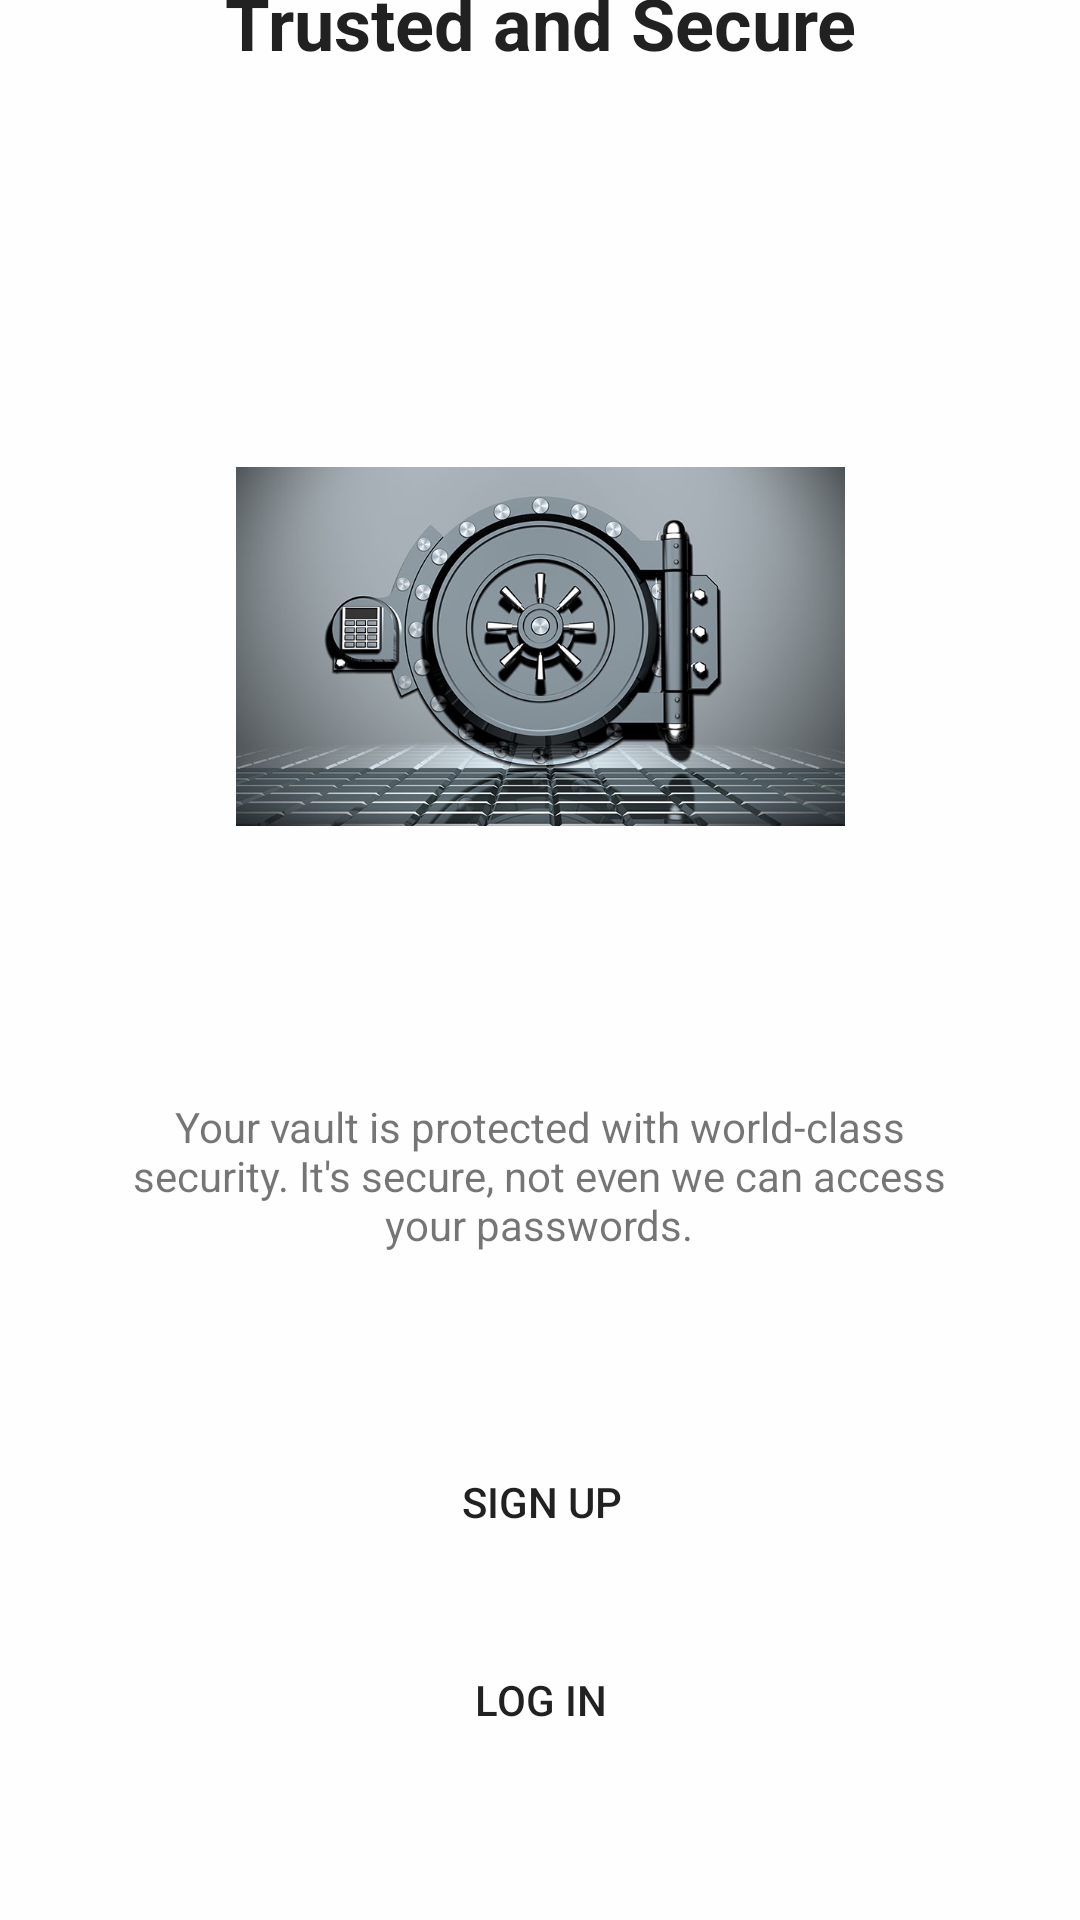

Write the Android layout XML for this screen, with the resource values it uses.
<!-- AndroidManifest.xml: application theme Theme.SavePass -->
<!-- res/layout/activity_first_time_show.xml -->
<?xml version="1.0" encoding="utf-8"?>
<androidx.constraintlayout.widget.ConstraintLayout xmlns:android="http://schemas.android.com/apk/res/android"
    xmlns:app="http://schemas.android.com/apk/res-auto"
    xmlns:tools="http://schemas.android.com/tools"
    android:layout_width="match_parent"
    android:layout_height="match_parent"
    android:background="#D2FFFFFF"
    tools:context=".first_time_show">

    <TextView
        android:id="@+id/emailview"
        android:layout_width="249dp"
        android:layout_height="47dp"
        android:layout_marginTop="96dp"
        android:layout_marginBottom="117dp"
        android:background="@null"

        android:text="Trusted and Secure"
        android:textAlignment="center"
        android:textAppearance="@style/TextAppearance.AppCompat.Large"
        android:textSize="24sp"
        android:textStyle="bold"
        app:layout_constraintBottom_toTopOf="@+id/imageView"
        app:layout_constraintEnd_toEndOf="parent"
        app:layout_constraintStart_toStartOf="parent"
        app:layout_constraintTop_toTopOf="parent" />

    <TextView
        android:id="@+id/textView2"
        android:layout_width="292dp"

        android:layout_height="66dp"
        android:layout_marginTop="90dp"
        android:layout_marginBottom="25dp"
        android:background="@null"
        android:text="Your vault is protected with world-class security. It's secure, not even we can access your passwords."
        android:textAlignment="center"
        android:textSize="14sp"
        app:layout_constraintBottom_toTopOf="@+id/signup_btn"
        app:layout_constraintEnd_toEndOf="parent"
        app:layout_constraintHorizontal_bias="0.495"
        app:layout_constraintStart_toStartOf="parent"
        app:layout_constraintTop_toBottomOf="@+id/imageView" />

    <Button
        android:id="@+id/signup_btn"
        android:layout_width="163dp"
        android:layout_height="37dp"
        android:layout_marginTop="25dp"
        android:layout_marginBottom="14dp"
        android:background="@drawable/round_btn"
        android:backgroundTint="#DC0723"
        android:text="SIGN UP"
        android:textAlignment="center"
        app:layout_constraintBottom_toTopOf="@+id/login_btn"
        app:layout_constraintEnd_toEndOf="parent"
        app:layout_constraintHorizontal_bias="0.504"
        app:layout_constraintStart_toStartOf="parent"
        app:layout_constraintTop_toBottomOf="@+id/textView2" />

    <Button
        android:id="@+id/login_btn"
        android:layout_width="165dp"
        android:layout_height="39dp"
        android:layout_marginTop="14dp"
        android:layout_marginBottom="54dp"
        android:background="@drawable/round_btn"
        android:text="LOG IN"
        app:layout_constraintBottom_toBottomOf="parent"
        app:layout_constraintEnd_toEndOf="parent"
        app:layout_constraintStart_toStartOf="parent"
        app:layout_constraintTop_toBottomOf="@+id/signup_btn" />

    <ImageView
        android:id="@+id/imageView"
        android:layout_width="203dp"
        android:layout_height="121dp"
        android:layout_marginTop="117dp"
        app:layout_constraintEnd_toEndOf="parent"
        app:layout_constraintStart_toStartOf="parent"
        app:layout_constraintTop_toBottomOf="@+id/emailview"
        app:srcCompat="@drawable/vault" />

</androidx.constraintlayout.widget.ConstraintLayout>
<!-- resources referenced by this layout -->
<resources>
  <!-- drawable vault: jpg bitmap (drawable, 65208 bytes) -->
  <style name="Theme.SavePass" parent="Theme.AppCompat.Light.NoActionBar">
          
          <item name="colorPrimary">@color/red</item>
          <item name="colorPrimaryVariant">@color/purple_700</item>
          <item name="colorOnPrimary">@color/white</item>
          
          <item name="colorSecondary">@color/teal_200</item>
          <item name="colorSecondaryVariant">@color/teal_700</item>
          <item name="colorOnSecondary">@color/black</item>
          
          <item name="android:statusBarColor" tools:targetApi="l">@color/red</item>
          
      </style>
  <color name="red">#DC0723</color>
  <color name="purple_700">#FF3700B3</color>
  <color name="white">#FFFFFFFF</color>
  <color name="teal_200">#FF03DAC5</color>
  <color name="teal_700">#FF018786</color>
  <color name="black">#FF000000</color>
</resources>
